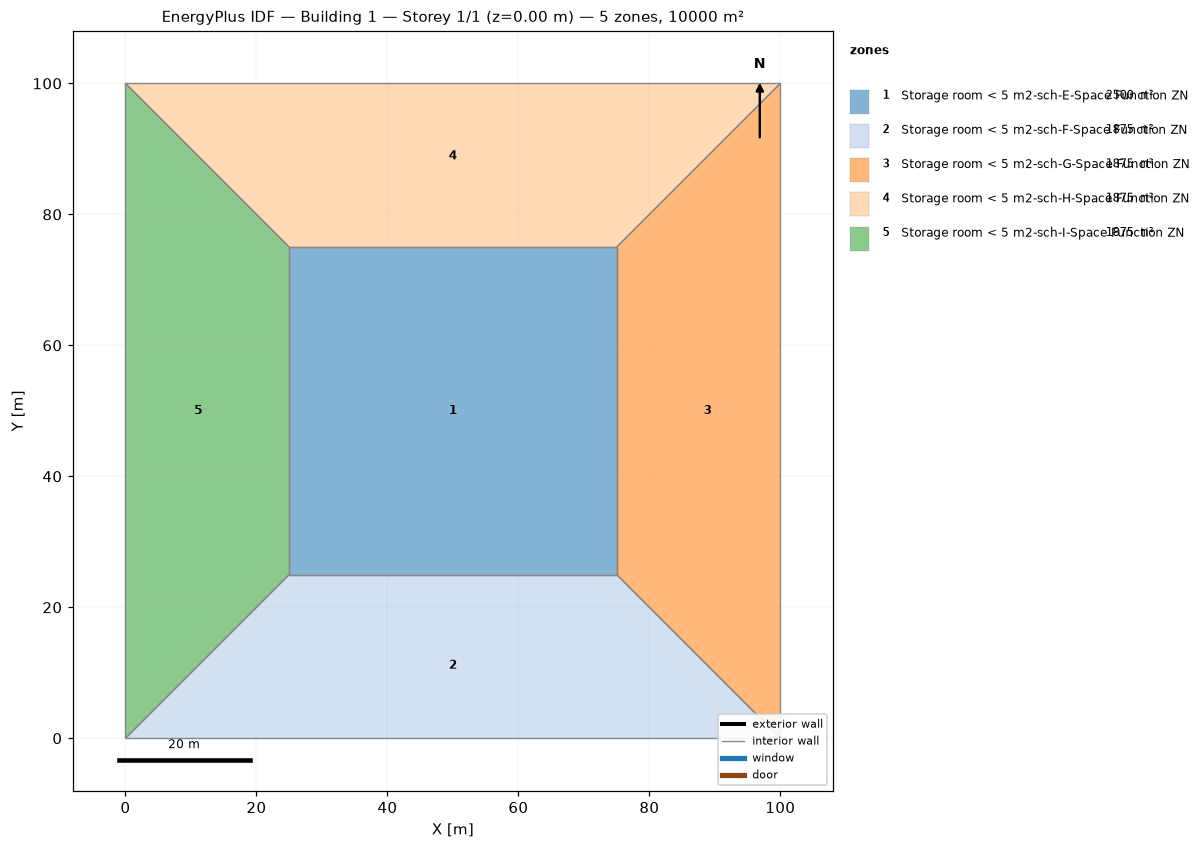
=== STOREY PLAN SPEC (per zone: floor XY polygon, exterior-wall plan segments, windows/doors) ===
zone 1: Storage room < 5 m2-sch-E-Space Function ZN  (2500.0 m²)
  floor: (25.00, 25.00) (25.00, 75.00) (75.00, 75.00) (75.00, 25.00)
  interior walls: 4
zone 2: Storage room < 5 m2-sch-F-Space Function ZN  (1875.0 m²)
  floor: (100.00, 0.00) (0.00, 0.00) (25.00, 25.00) (75.00, 25.00)
  interior walls: 4
zone 3: Storage room < 5 m2-sch-G-Space Function ZN  (1875.0 m²)
  floor: (100.00, 100.00) (100.00, 0.00) (75.00, 25.00) (75.00, 75.00)
  interior walls: 4
zone 4: Storage room < 5 m2-sch-H-Space Function ZN  (1875.0 m²)
  floor: (0.00, 100.00) (100.00, 100.00) (75.00, 75.00) (25.00, 75.00)
  interior walls: 4
zone 5: Storage room < 5 m2-sch-I-Space Function ZN  (1875.0 m²)
  floor: (0.00, 0.00) (0.00, 100.00) (25.00, 75.00) (25.00, 25.00)
  interior walls: 4

=== DERIVED (storey summary) ===
Building: Building 1
Storey: 1 of 1  (floor level z = 0.00 m)
Storey gross floor area: 10000.0 m²
Zones on this storey: 5
  - Storage room < 5 m2-sch-E-Space Function ZN: floor 2500.0 m²
  - Storage room < 5 m2-sch-F-Space Function ZN: floor 1875.0 m²
  - Storage room < 5 m2-sch-G-Space Function ZN: floor 1875.0 m²
  - Storage room < 5 m2-sch-H-Space Function ZN: floor 1875.0 m²
  - Storage room < 5 m2-sch-I-Space Function ZN: floor 1875.0 m²
Zone adjacency (shared interzone walls):
  - Storage room < 5 m2-sch-E-Space Function ZN ↔ Storage room < 5 m2-sch-F-Space Function ZN
  - Storage room < 5 m2-sch-E-Space Function ZN ↔ Storage room < 5 m2-sch-G-Space Function ZN
  - Storage room < 5 m2-sch-E-Space Function ZN ↔ Storage room < 5 m2-sch-H-Space Function ZN
  - Storage room < 5 m2-sch-E-Space Function ZN ↔ Storage room < 5 m2-sch-I-Space Function ZN
  - Storage room < 5 m2-sch-F-Space Function ZN ↔ Storage room < 5 m2-sch-G-Space Function ZN
  - Storage room < 5 m2-sch-F-Space Function ZN ↔ Storage room < 5 m2-sch-I-Space Function ZN
  - Storage room < 5 m2-sch-G-Space Function ZN ↔ Storage room < 5 m2-sch-H-Space Function ZN
  - Storage room < 5 m2-sch-H-Space Function ZN ↔ Storage room < 5 m2-sch-I-Space Function ZN